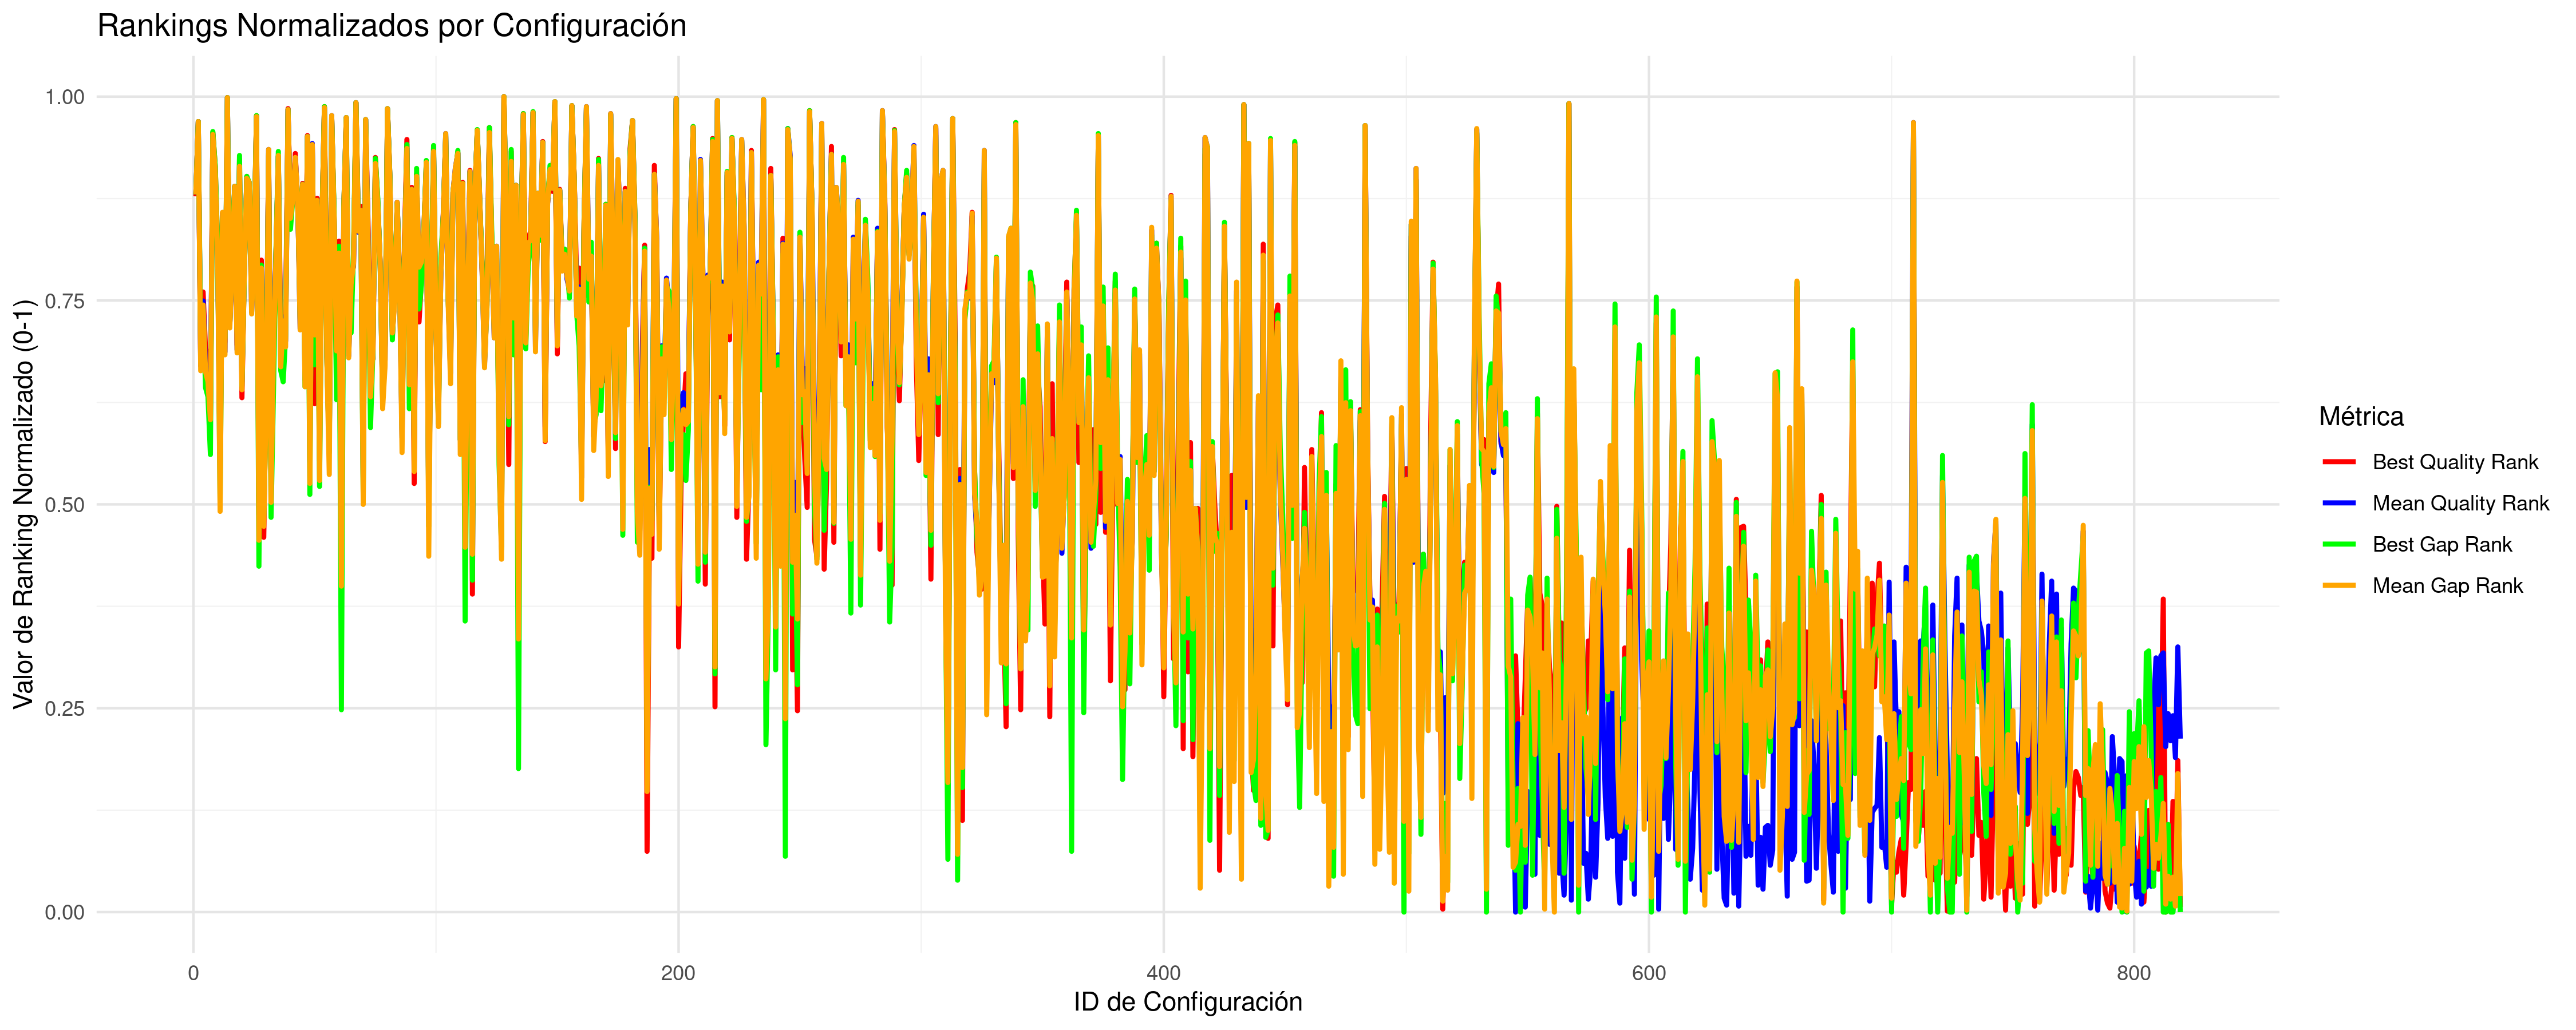

The file beside this chart, header and first rows:
CONFIG_ID; INSTANCES; BQ; BQR; BQRN; MQ; MQR; MQRN; BG; BGR; BGRN; MG; MGR; MGRN
1; 5; 33994345; 719; 0.8778; 34254549; 721; 0.8802; 4.896; 721; 0.8802; 5.021; 721; 0.8802
2; 5; 41183751; 794; 0.9694; 41778214; 794; 0.9694; 26.78; 794; 0.9694; 28.09; 794; 0.9694
3; 5; 32855773; 553; 0.6748; 33084568; 549; 0.6699; 1.276; 564; 0.6883; 1.433; 544; 0.6638
4; 5; 33051882; 623; 0.7604; 33268310; 614; 0.7494; 1.573; 605; 0.7384; 1.997; 610; 0.7445
5; 5; 32871572; 565; 0.6895; 33084054; 548; 0.6687; 1.072; 527; 0.643; 1.433; 543; 0.6626
6; 5; 32869965; 563; 0.687; 33070775; 545; 0.665; 1.018; 518; 0.632; 1.391; 533; 0.6504
7; 5; 32728319; 498; 0.6076; 32993187; 505; 0.6161; 0.7469; 460; 0.5611; 1.154; 495; 0.6039
8; 5; 39796739; 783; 0.956; 40161347; 781; 0.9535; 22.5; 784; 0.9572; 23.13; 781; 0.9535
9; 5; 37878308; 749; 0.9144; 38144762; 742; 0.9059; 16.43; 749; 0.9144; 16.95; 742; 0.9059
10; 5; 33286815; 668; 0.8154; 33488834; 659; 0.8044; 2.489; 668; 0.8154; 2.674; 658; 0.8032
11; 6; 32637336; 440; 0.5367; 32908299; 447; 0.5452; 0.5911; 409; 0.4988; 0.7733; 403; 0.4914
12; 5; 33529651; 696; 0.8496; 33835201; 702; 0.857; 3.214; 697; 0.8509; 3.735; 703; 0.8582
13; 5; 32899322; 573; 0.6993; 33111069; 563; 0.687; 1.316; 577; 0.7042; 1.516; 560; 0.6834
14; 5; 63226434; 818; 0.9988; 64715911; 818; 0.9988; 95.34; 818; 0.9988; 98.41; 818; 0.9988
15; 5; 32947469; 591; 0.7213; 33186351; 591; 0.7213; 1.421; 591; 0.7213; 1.746; 587; 0.7164
16; 5; 33248055; 663; 0.8093; 33474577; 656; 0.8007; 2.536; 671; 0.8191; 2.63; 654; 0.7983
17; 5; 34422616; 729; 0.89; 34620498; 729; 0.89; 5.865; 729; 0.89; 6.144; 729; 0.89
18; 5; 32888481; 570; 0.6956; 33113832; 565; 0.6895; 1.366; 583; 0.7115; 1.524; 562; 0.6858
19; 5; 38143673; 756; 0.923; 38463632; 749; 0.9144; 17.42; 760; 0.9279; 17.93; 749; 0.9144
20; 5; 32770573; 517; 0.6308; 33056902; 533; 0.6504; 1.085; 529; 0.6455; 1.35; 525; 0.6406
21; 5; 33133045; 645; 0.7873; 33414435; 646; 0.7885; 1.993; 642; 0.7836; 2.445; 645; 0.7873
22; 5; 37336936; 739; 0.9022; 37806208; 737; 0.8998; 15.14; 739; 0.9022; 15.91; 737; 0.8998
23; 5; 34497387; 731; 0.8924; 34928129; 733; 0.8949; 6.378; 733; 0.8949; 7.085; 733; 0.8949
24; 5; 33036387; 619; 0.7555; 33223394; 603; 0.7359; 1.718; 616; 0.7518; 1.86; 601; 0.7335
25; 5; 33301823; 673; 0.8215; 33531013; 666; 0.813; 2.553; 674; 0.8227; 2.802; 666; 0.813
26; 5; 43698881; 800; 0.9768; 44089640; 799; 0.9756; 34.22; 800; 0.9768; 35.17; 799; 0.9756
27; 8; 32569486; 400; 0.4878; 32860958; 413; 0.5037; 0.361; 348; 0.4242; 0.6318; 374; 0.456
28; 5; 33203599; 655; 0.7995; 33422133; 647; 0.7897; 2.186; 650; 0.7934; 2.47; 647; 0.7897
29; 6; 32536627; 377; 0.4597; 32876150; 425; 0.5183; 0.5246; 399; 0.4866; 0.6744; 388; 0.4731
30; 5; 32808850; 535; 0.6528; 33035814; 524; 0.6394; 0.9561; 507; 0.6186; 1.285; 513; 0.6259
31; 5; 38270152; 760; 0.9279; 38933994; 766; 0.9352; 17.81; 762; 0.9303; 19.37; 766; 0.9352
32; 5; 32673937; 459; 0.5599; 32886967; 434; 0.5293; 0.5163; 397; 0.4841; 0.8279; 412; 0.5024
33; 5; 32857121; 554; 0.676; 33131226; 573; 0.6993; 1.042; 523; 0.6381; 1.577; 567; 0.6919
34; 5; 33225368; 658; 0.8032; 33480898; 658; 0.8032; 2.404; 662; 0.8081; 2.648; 655; 0.7995
35; 5; 38263602; 759; 0.9267; 38747830; 759; 0.9267; 18.2; 764; 0.9328; 18.8; 760; 0.9279
36; 5; 32911601; 579; 0.7066; 33088838; 552; 0.6736; 1.171; 544; 0.6638; 1.447; 548; 0.6687
37; 5; 32843467; 547; 0.6675; 33211378; 598; 0.7298; 1.101; 533; 0.6504; 1.821; 594; 0.7249
38; 5; 32959928; 597; 0.7286; 33132994; 574; 0.7005; 1.331; 579; 0.7066; 1.583; 568; 0.6932
39; 5; 45363129; 807; 0.9853; 45748719; 806; 0.9841; 39.03; 806; 0.9841; 40.26; 806; 0.9841
40; 5; 33611424; 701; 0.8557; 33803184; 698; 0.8521; 2.939; 686; 0.8374; 3.639; 697; 0.8509
41; 5; 33936711; 718; 0.8765; 34120993; 717; 0.8753; 4.222; 718; 0.8765; 4.612; 717; 0.8753
42; 5; 38274277; 762; 0.9303; 38729840; 757; 0.9242; 16.21; 748; 0.9132; 18.75; 758; 0.9254
43; 5; 33755437; 708; 0.8643; 34076266; 716; 0.8741; 4.29; 719; 0.8778; 4.474; 716; 0.8741
44; 5; 32986681; 608; 0.7421; 33169458; 586; 0.7152; 1.487; 596; 0.7274; 1.695; 585; 0.7139
45; 5; 34501562; 732; 0.8936; 34731519; 731; 0.8924; 6.209; 731; 0.8924; 6.484; 731; 0.8924
46; 5; 32868647; 560; 0.6834; 33063540; 535; 0.6528; 1.081; 528; 0.6443; 1.37; 528; 0.6443
47; 5; 39566559; 780; 0.9523; 39990116; 779; 0.9511; 21.12; 779; 0.9511; 22.61; 779; 0.9511
48; 5; 32720198; 494; 0.6027; 32911286; 453; 0.5526; 0.6342; 420; 0.5122; 0.9034; 431; 0.5257
49; 5; 38664487; 771; 0.9413; 39194362; 772; 0.9425; 18.36; 768; 0.9377; 20.17; 771; 0.9413
50; 5; 32755109; 511; 0.6235; 33156851; 579; 0.7066; 1.2; 550; 0.6711; 1.655; 580; 0.7078
51; 5; 33838650; 717; 0.8753; 34064940; 714; 0.8716; 3.878; 710; 0.8667; 4.441; 715; 0.8729
52; 5; 32705938; 483; 0.5892; 32912012; 454; 0.5538; 0.657; 428; 0.522; 0.9046; 434; 0.5293
53; 5; 33563665; 698; 0.8521; 33758161; 694; 0.8472; 3.26; 698; 0.8521; 3.5; 693; 0.846
54; 5; 46678277; 809; 0.9878; 47048264; 808; 0.9866; 43.06; 809; 0.9878; 44.25; 808; 0.9866
55; 5; 32942123; 589; 0.7188; 33102838; 558; 0.6809; 1.241; 557; 0.6797; 1.49; 555; 0.6773
56; 5; 32685782; 468; 0.5709; 32924527; 464; 0.566; 0.7604; 462; 0.5636; 0.9424; 440; 0.5367
57; 5; 43670365; 799; 0.9756; 44178848; 800; 0.9768; 33.84; 799; 0.9756; 35.45; 800; 0.9768
58; 5; 33547779; 697; 0.8509; 33790043; 695; 0.8484; 3.458; 703; 0.8582; 3.597; 696; 0.8496
59; 5; 32809989; 537; 0.6553; 33126601; 571; 0.6968; 0.9983; 515; 0.6284; 1.563; 564; 0.6883
60; 5; 33305493; 674; 0.8227; 33500827; 662; 0.8081; 2.521; 669; 0.8166; 2.711; 662; 0.8081
... 759 more rows
